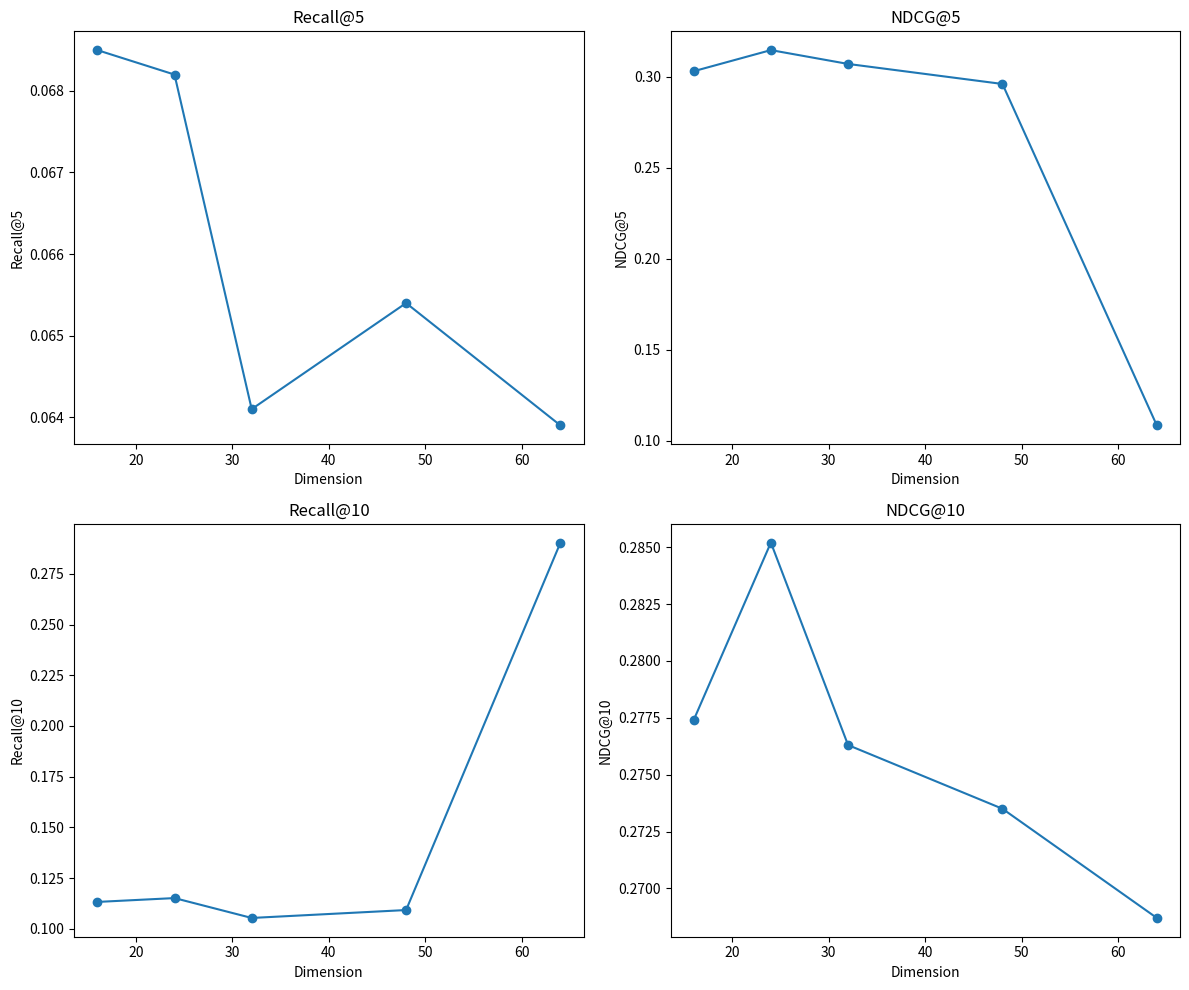

This chart was generated by the following Python code:
import matplotlib.pyplot as plt

# 数据
dims = [16, 24, 32, 48, 64]
recall_at_5 = [0.0685, 0.0682, 0.0641, 0.0654, 0.0639]
ndcg_at_5 = [0.3030, 0.3146, 0.3070, 0.2960, 0.1085]
recall_at_10 = [0.1132, 0.1151, 0.1053, 0.1092, 0.2904]
ndcg_at_10 = [0.2774, 0.2852, 0.2763, 0.2735, 0.2687]

# 创建图像
fig, axs = plt.subplots(2, 2, figsize=(12, 10))

# Recall@5
axs[0, 0].plot(dims, recall_at_5, marker='o')
axs[0, 0].set_title('Recall@5')
axs[0, 0].set_xlabel('Dimension')
axs[0, 0].set_ylabel('Recall@5')

# NDCG@5
axs[0, 1].plot(dims, ndcg_at_5, marker='o')
axs[0, 1].set_title('NDCG@5')
axs[0, 1].set_xlabel('Dimension')
axs[0, 1].set_ylabel('NDCG@5')

# Recall@10
axs[1, 0].plot(dims, recall_at_10, marker='o')
axs[1, 0].set_title('Recall@10')
axs[1, 0].set_xlabel('Dimension')
axs[1, 0].set_ylabel('Recall@10')

# NDCG@10
axs[1, 1].plot(dims, ndcg_at_10, marker='o')
axs[1, 1].set_title('NDCG@10')
axs[1, 1].set_xlabel('Dimension')
axs[1, 1].set_ylabel('NDCG@10')

# 调整布局
plt.tight_layout()
plt.show()
